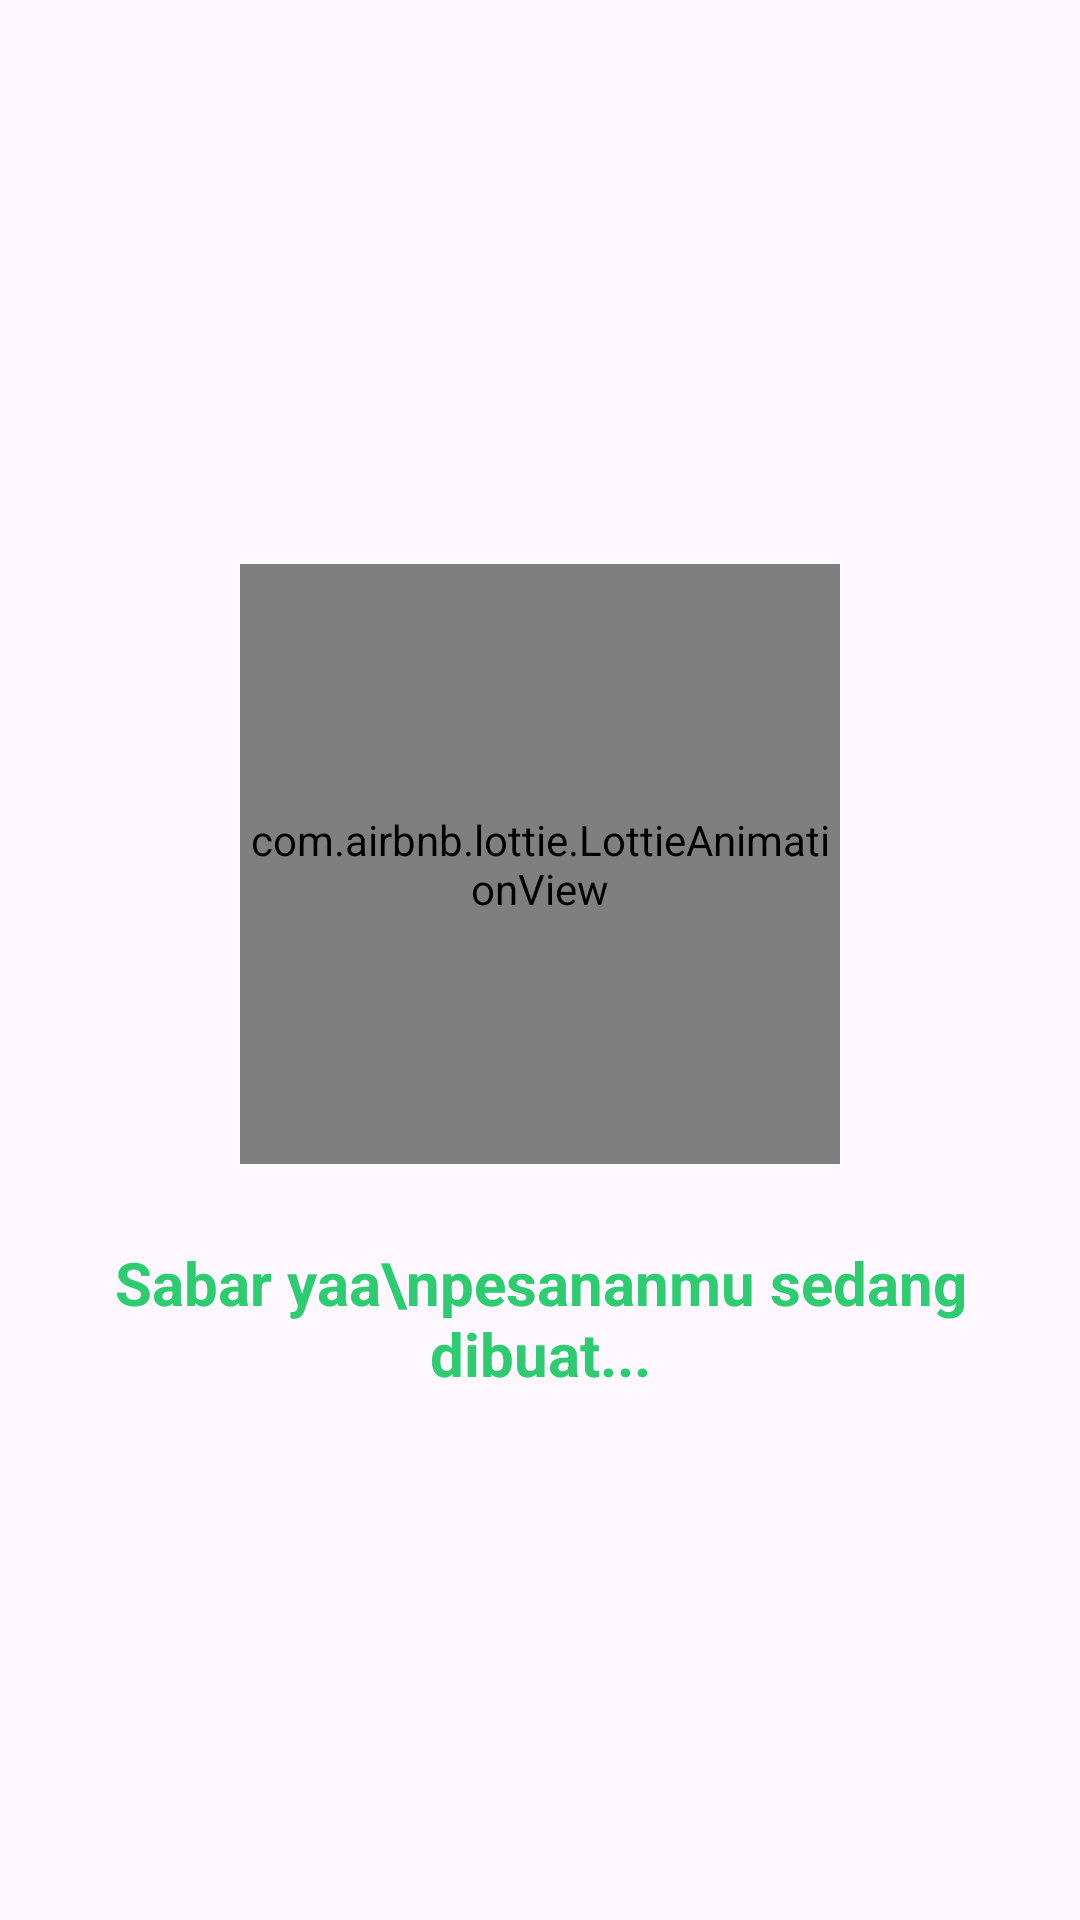

Write the Android layout XML for this screen, with the resource values it uses.
<!-- AndroidManifest.xml: application theme Theme.Skincarean -->
<!-- res/layout/activity_loading.xml -->
<?xml version="1.0" encoding="utf-8"?>
<androidx.constraintlayout.widget.ConstraintLayout xmlns:android="http://schemas.android.com/apk/res/android"
    xmlns:app="http://schemas.android.com/apk/res-auto"
    xmlns:tools="http://schemas.android.com/tools"
    android:layout_width="match_parent"
    android:layout_height="match_parent"
    tools:context=".ui.LoadingActivity">

    <com.airbnb.lottie.LottieAnimationView
        android:id="@+id/lottieAnimationView"
        android:layout_width="200dp"
        android:layout_height="200dp"
        android:layout_centerHorizontal="true"
        android:layout_marginBottom="64dp"
        app:layout_constraintBottom_toBottomOf="parent"
        app:layout_constraintEnd_toEndOf="parent"
        app:layout_constraintStart_toStartOf="parent"
        app:layout_constraintTop_toTopOf="parent"
        app:lottie_autoPlay="true"
        app:lottie_fileName="lottie2.json"
        app:lottie_loop="true" />

    <TextView
        android:layout_width="wrap_content"
        android:layout_height="wrap_content"
        android:layout_marginTop="16dp"
        android:padding="10dp"
        android:text="Sabar yaa\npesananmu sedang dibuat..."
        android:textAlignment="center"
        android:textColor="@color/mint_green"
        android:textStyle="bold"
        android:textSize="20sp"
        app:layout_constraintEnd_toEndOf="@+id/lottieAnimationView"
        app:layout_constraintStart_toStartOf="@+id/lottieAnimationView"
        app:layout_constraintTop_toBottomOf="@+id/lottieAnimationView">

    </TextView>

</androidx.constraintlayout.widget.ConstraintLayout>
<!-- resources referenced by this layout -->
<resources>
  <color name="mint_green">#2ecc71</color>
  <style name="Theme.Skincarean" parent="Base.Theme.Skincarean" />
  <style name="Base.Theme.Skincarean" parent="Theme.Material3.DayNight.NoActionBar">
          
          
          <item name="android:statusBarColor">@color/mint_green_80</item>
      </style>
  <color name="mint_green_80">#CC2ECC71</color>
</resources>
